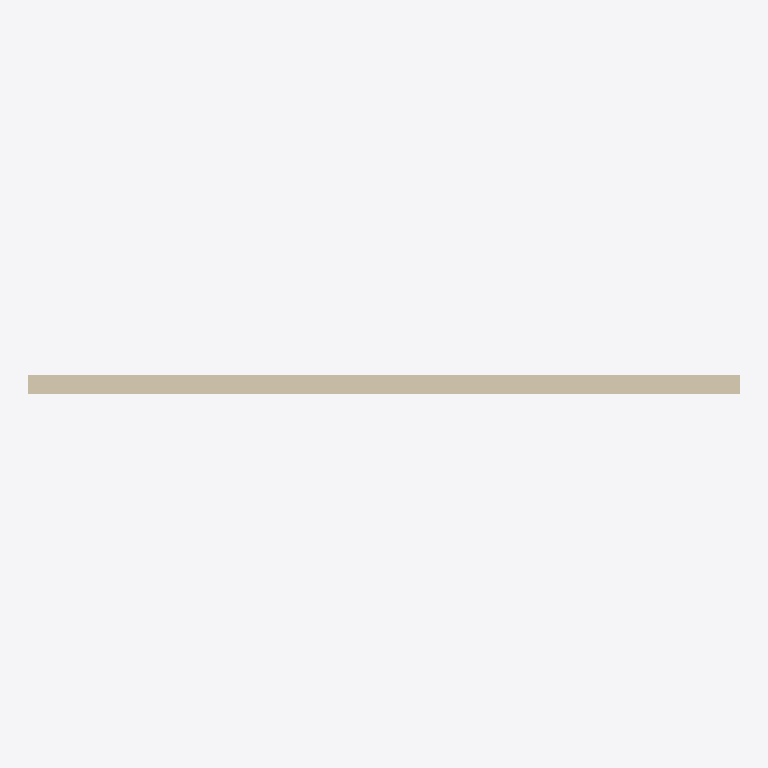
Plan cut of the same IFC building model at storey 'Level 1' (level 4.00 m, cut at 5.40 m), seen from above with north up, elements coloured by IFC class (only those large enough to see are counted): 1 wall (beige). No cut surface shows.
Extent 10.4 m × 0.4 m × 4.0 m (x, y, z). Storeys (2): Level 0 at 0.00 m; Level 1 at 4.00 m. Elements (2): 1 IfcWall, 1 IfcWindow.

HEADER;
FILE_DESCRIPTION(('ViewDefinition[DesignTransferView]'),'2;1');
FILE_NAME('/dev/null','2026-07-20T20:09:47+02:00',(''),(''),'IfcOpenShell 0.8.4.post1','IfcOpenShell 0.8.4.post1','Nobody');
FILE_SCHEMA(('IFC4'));
ENDSEC;
DATA;
#14=IFCPROJECT('2$1LAsj$T3CPRLiPZ7TYcL',#47,'Project Number',$,$,'Project Name','Project Status',(#55),#53);
#15=IFCSITE('3Uowq3eITvMCMKM8eXfmUe',#47,'Default',$,$,#35,$,$,.ELEMENT.,(51,30,23,112487),(0,-7,-37,-956022),0.0,$,$);
#16=IFCBUILDING('1$w90WMP0ZFduN3yipr6RC',#47,'Default Building',$,$,#1,$,$,.ELEMENT.,$,$,#42);
#17=IFCBUILDINGSTOREY('3Zu5Bv0LOHrPC1002nFYUj',#47,'Level 0',$,'Level:Circle Head - Project Datum',#3,$,'Level 0',.ELEMENT.,0.0);
#18=IFCBUILDINGSTOREY('15Z0v90RiHrPC2000mFIUj',#47,'Level 1',$,'Level:Circle Head - Project Datum',#5,$,'Level 1',.ELEMENT.,4000.0);
#192=IFCWALL('0gAa$2y4562Poqojydtewy',#47,'Basic Wall:Wall-Ext_102Bwk-75Ins-100LBlk-12P:314331',$,'Basic Wall:Wall-Ext_102Bwk-75Ins-100LBlk-12P',#197,#96,'314331',$);
ENDSEC;
